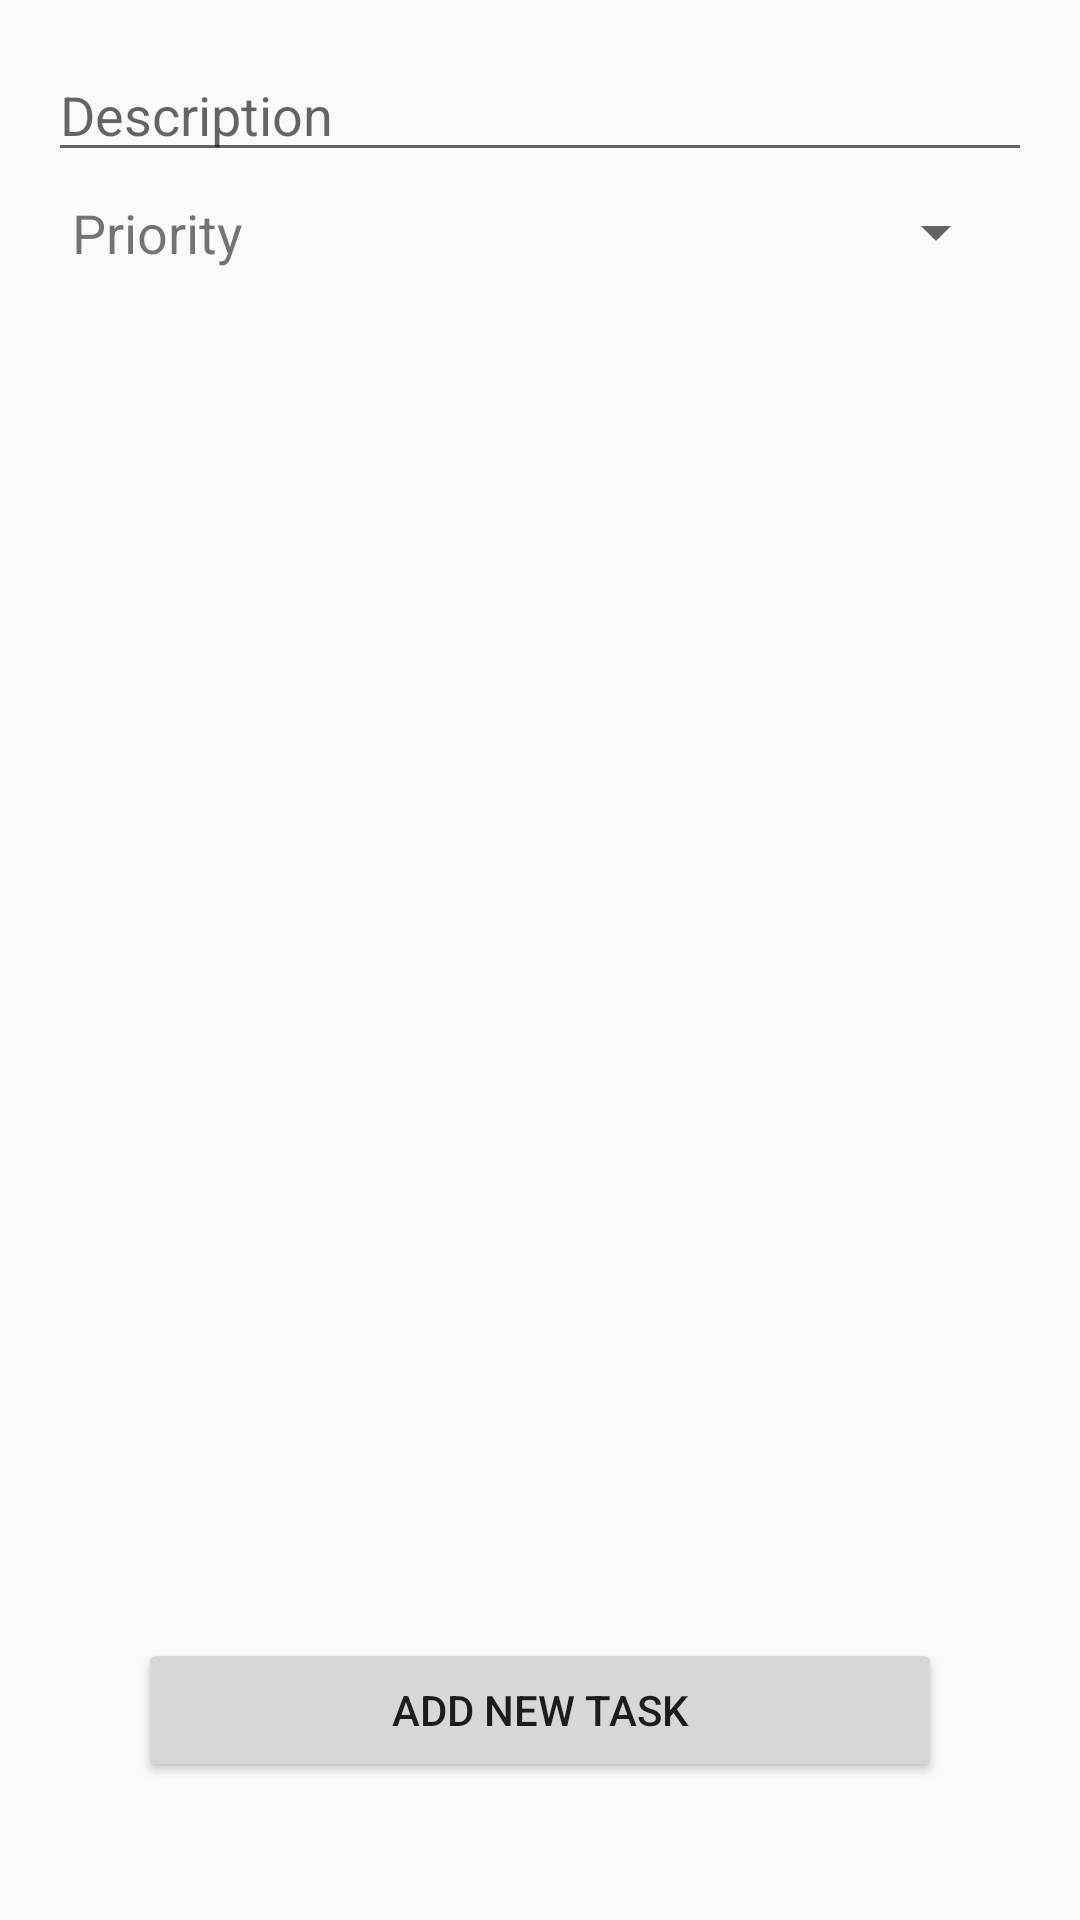

The Android layout XML behind this screen, and the referenced resources:
<!-- AndroidManifest.xml: application theme AppTheme -->
<!-- res/layout/activity_task_editor.xml -->
<?xml version="1.0" encoding="utf-8"?>
<RelativeLayout
    xmlns:android="http://schemas.android.com/apk/res/android"
    android:layout_width="match_parent"
    android:layout_height="match_parent"
    android:padding="16dp">

    <EditText
        android:id="@+id/new_task_description_edit_text"
        android:layout_width="match_parent"
        android:layout_height="wrap_content"
        android:hint = "Description"
        android:inputType="textCapWords"/>

    <LinearLayout
        android:layout_width="match_parent"
        android:layout_height="wrap_content"
        android:orientation="horizontal"
        android:layout_below="@+id/new_task_description_edit_text"
        android:layout_margin="8dp">

        <TextView
            android:layout_width="0dp"
            android:layout_height="wrap_content"
            android:text="Priority"
            android:layout_weight="1"
            android:textSize="18sp"/>

        <Spinner
            android:id="@+id/priority_spinner"
            android:layout_width="0dp"
            android:layout_height="wrap_content"
            android:layout_weight="1">

        </Spinner>

    </LinearLayout>




    <Button
        android:id="@+id/add_task_button"
        android:layout_width="match_parent"
        android:layout_height="wrap_content"
        android:text="Add New Task"
        android:layout_alignParentBottom="true"
        android:layout_centerHorizontal="true"
        android:layout_margin="30dp"/>

</RelativeLayout>
<!-- resources referenced by this layout -->
<resources>
  <style name="AppTheme" parent="Theme.AppCompat.Light.DarkActionBar">
          
          <item name="colorPrimary">@color/colorPrimary</item>
          <item name="colorPrimaryDark">@color/colorPrimaryDark</item>
          <item name="colorAccent">@color/colorAccent</item>
          <item name="actionMenuTextColor">@color/colorMenuText</item>
      </style>
  <color name="colorPrimary">#F44336</color>
  <color name="colorPrimaryDark">#F44336</color>
  <color name="colorAccent">#E57373</color>
  <color name="colorMenuText">#FFFFFF</color>
</resources>
